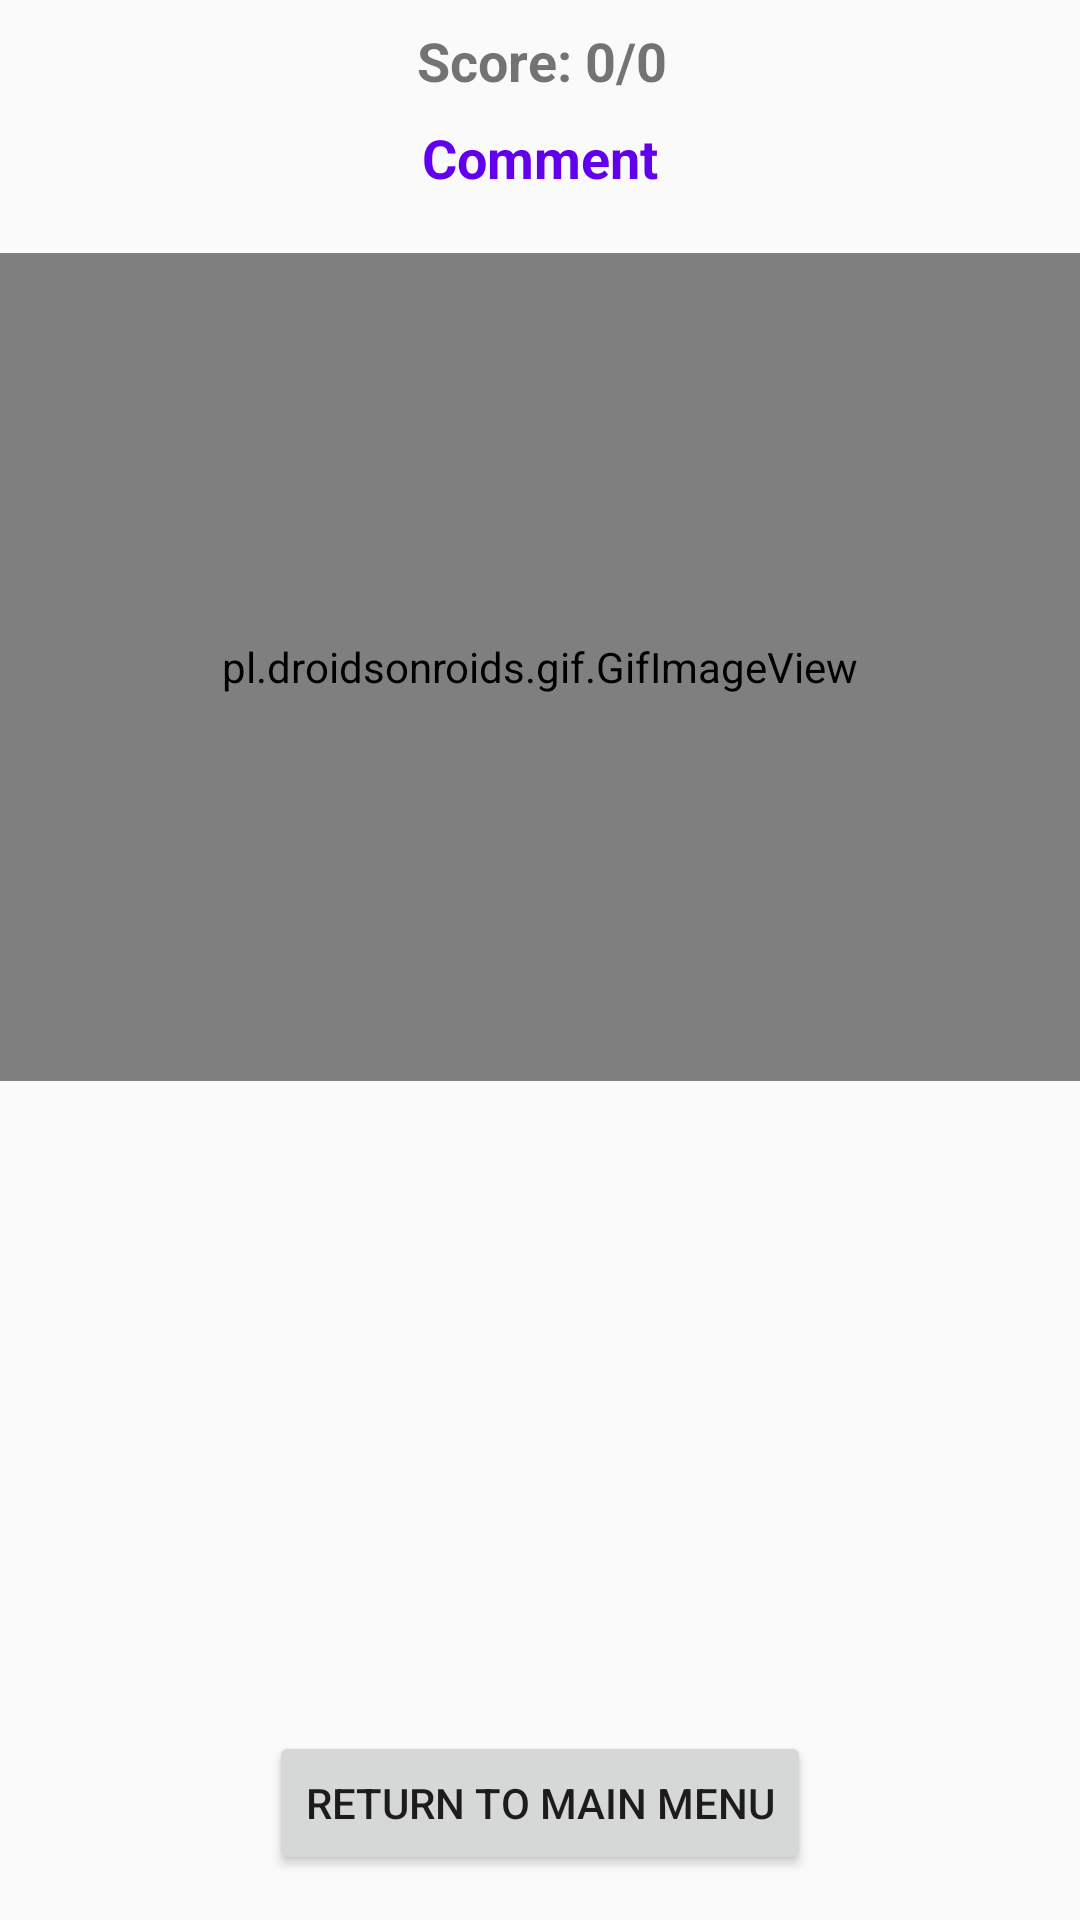

Layout XML and referenced resources for this Android screen:
<!-- AndroidManifest.xml: application theme AppTheme -->
<!-- res/layout/activity_results_solo.xml -->
<?xml version="1.0" encoding="utf-8"?>
<android.support.constraint.ConstraintLayout xmlns:android="http://schemas.android.com/apk/res/android"
    xmlns:app="http://schemas.android.com/apk/res-auto"
    xmlns:tools="http://schemas.android.com/tools"
    android:layout_width="match_parent"
    android:layout_height="match_parent"
    tools:context=".MainActivity">

    <TextView
        android:id="@+id/finalscore"
        android:layout_width="wrap_content"
        android:layout_height="wrap_content"
        android:layout_marginTop="8dp"
        android:text="Score: 0/0"
        android:textAlignment="center"
        android:textSize="18sp"
        android:textStyle="bold"
        app:layout_constraintBottom_toBottomOf="parent"
        app:layout_constraintHorizontal_bias="0.501"
        app:layout_constraintLeft_toLeftOf="parent"
        app:layout_constraintRight_toRightOf="parent"
        app:layout_constraintTop_toTopOf="parent"
        app:layout_constraintVertical_bias="0.0" />

    <TextView
        android:id="@+id/comment"
        android:layout_width="0dp"
        android:layout_height="36dp"
        android:layout_marginTop="8dp"
        android:layout_marginBottom="8dp"
        android:text="Comment"
        android:textAlignment="center"
        android:textColor="@color/colorPrimary"

        android:textSize="18sp"
        android:textStyle="bold"
        app:layout_constraintBottom_toTopOf="@+id/im_answer"
        app:layout_constraintHorizontal_bias="0.500"
        app:layout_constraintLeft_toLeftOf="parent"
        app:layout_constraintRight_toRightOf="parent"
        app:layout_constraintTop_toBottomOf="@+id/finalscore" />

    <pl.droidsonroids.gif.GifImageView
        android:id="@+id/im_results"
        android:layout_width="0dp"
        android:layout_height="276dp"
        android:layout_marginTop="8dp"
        android:layout_marginBottom="3dp"
        android:visibility="visible"
        app:layout_constraintBottom_toTopOf="@+id/btn_next"
        app:layout_constraintEnd_toEndOf="parent"
        app:layout_constraintHorizontal_bias="1.0"
        app:layout_constraintStart_toStartOf="parent"
        app:layout_constraintTop_toBottomOf="@+id/comment"
        app:layout_constraintVertical_bias="0.0" />


    <Button
        android:id="@+id/btn_menu"
        android:layout_width="wrap_content"
        android:layout_height="wrap_content"
        android:layout_marginBottom="15dp"
        android:text="Return to main menu"
        app:layout_constraintBottom_toBottomOf="parent"
        app:layout_constraintEnd_toEndOf="parent"
        app:layout_constraintStart_toStartOf="parent"
        app:layout_constraintTop_toBottomOf="@+id/questionj1"
        app:layout_constraintVertical_bias="1.0" />

    <pl.droidsonroids.gif.GifImageView
        android:id="@+id/im_searching"
        android:layout_width="0dp"
        android:layout_height="0dp"
        android:layout_marginStart="100dp"
        android:layout_marginTop="100dp"
        android:layout_marginEnd="100dp"
        android:layout_marginBottom="100dp"
        android:src="@drawable/searching"
        app:layout_constraintBottom_toTopOf="@+id/btn_next"
        app:layout_constraintEnd_toEndOf="@+id/im_answer"
        app:layout_constraintStart_toStartOf="parent"
        app:layout_constraintTop_toTopOf="@+id/im_answer" />

</android.support.constraint.ConstraintLayout>
<!-- resources referenced by this layout -->
<resources>
  <!-- drawable searching: gif bitmap (drawable, 64481 bytes) -->
  <style name="AppTheme" parent="Theme.AppCompat.Light.NoActionBar">
          
          <item name="colorPrimary">@color/colorPrimaryDark</item>
          <item name="colorPrimaryDark">@color/colorPrimaryDark</item>
          <item name="colorAccent">@color/colorAccent</item>
      </style>
  <!-- not gathered from this repository: default colours our renderer supplied (Android Studio template values) -->
  <color name="colorPrimary">#FF6200EE</color>
  <color name="colorPrimaryDark">#FF3700B3</color>
  <color name="colorAccent">#FF03DAC5</color>
</resources>
